Run: headless pygame with SDL's dummy video driver; simulated clock (each Clock.tick advances the game by its frame time, no real sleeping); random seed 0; keys injected as events and as key.get_pressed() state; no mouse input.
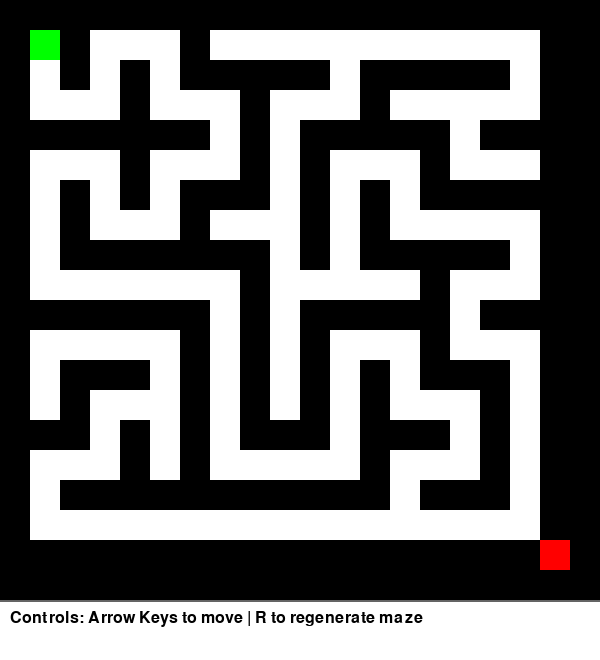
Frame 1 of 4 · flips 1–60 · no input
Frame 2 of 4 · flips 61–180 · tapped SPACE, RETURN · held RIGHT (→), D · screen unchanged from frame 1, image omitted
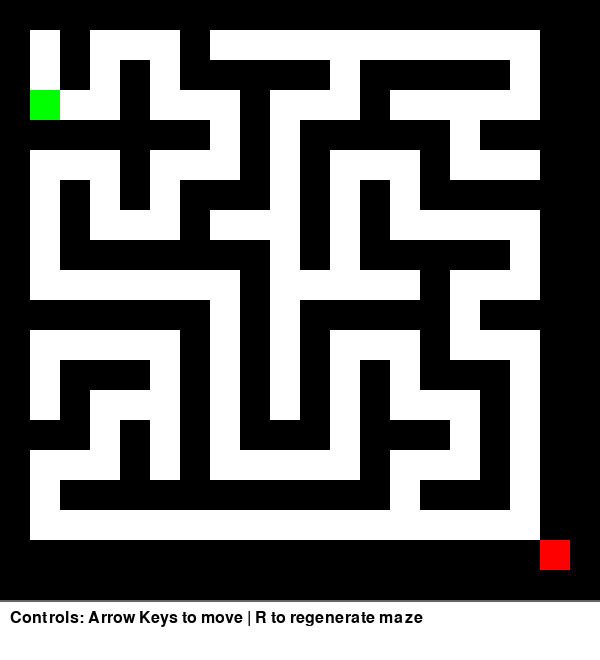
Frame 3 of 4 · flips 181–300 · held DOWN (↓), S
Frame 4 of 4 · flips 301–420 · held LEFT (←), A, UP (↑), W · screen same as frame 1, image omitted

The pygame program that drew these frames:

import pygame
import random
import sys

pygame.init()

# Constants
GRID_SIZE = 20
CELL_SIZE = 30
WIDTH = GRID_SIZE * CELL_SIZE
HEIGHT = GRID_SIZE * CELL_SIZE + 60
FPS = 60 

# Colors
BLACK = (0, 0, 0)
WHITE = (255, 255, 255)
GRAY = (100, 100, 100)
GREEN = (0, 255, 0)
RED = (255, 0, 0)
BLUE = (0, 100, 255)

class Maze:
    def __init__(self, width, height):
        self.width = width
        self.height = height
        self.grid = [[1 for _ in range(width)] for _ in range(height)]
        self.generate()
    
    def generate(self):
        self.grid = [[1 for _ in range(self.width)] for _ in range(self.height)]
        self._carve(1, 1)
    
    def _carve(self, x, y):
        self.grid[y][x] = 0
        directions = [(0, -2), (2, 0), (0, 2), (-2, 0)]
        random.shuffle(directions)
        
        for dx, dy in directions:
            nx, ny = x + dx, y + dy
            if 0 < nx < self.width - 1 and 0 < ny < self.height - 1 and self.grid[ny][nx] == 1:
                self.grid[y + dy // 2][x + dx // 2] = 0
                self._carve(nx, ny)

class Game:
    def __init__(self):
        self.screen = pygame.display.set_mode((WIDTH, HEIGHT))
        pygame.display.set_caption("Maze Game")
        self.clock = pygame.time.Clock()
        self.font = pygame.font.Font(None, 24)
        self.maze = Maze(GRID_SIZE, GRID_SIZE)
        self.player_pos = [1, 1]
        self.goal_pos = [GRID_SIZE - 2, GRID_SIZE - 2]
    
    def handle_events(self):
        for event in pygame.event.get():
            if event.type == pygame.QUIT:
                return False
            if event.type == pygame.KEYDOWN:
                if event.key == pygame.K_r:
                    self.maze.generate()
                    self.player_pos = [1, 1]
        
        keys = pygame.key.get_pressed()
        x, y = self.player_pos
        
        if keys[pygame.K_UP] and y > 0 and self.maze.grid[y - 1][x] == 0:
            self.player_pos[1] -= 1
        if keys[pygame.K_DOWN] and y < GRID_SIZE - 1 and self.maze.grid[y + 1][x] == 0:
            self.player_pos[1] += 1
        if keys[pygame.K_LEFT] and x > 0 and self.maze.grid[y][x - 1] == 0:
            self.player_pos[0] -= 1
        if keys[pygame.K_RIGHT] and x < GRID_SIZE - 1 and self.maze.grid[y][x + 1] == 0:
            self.player_pos[0] += 1
        
        return True
    
    def draw(self):
        self.screen.fill(WHITE)
        
        for y in range(GRID_SIZE):
            for x in range(GRID_SIZE):
                rect = pygame.Rect(x * CELL_SIZE, y * CELL_SIZE, CELL_SIZE, CELL_SIZE)
                if self.maze.grid[y][x] == 1:
                    pygame.draw.rect(self.screen, BLACK, rect)
        
        goal_rect = pygame.Rect(self.goal_pos[0] * CELL_SIZE, self.goal_pos[1] * CELL_SIZE, CELL_SIZE, CELL_SIZE)
        pygame.draw.rect(self.screen, RED, goal_rect)
        
        player_rect = pygame.Rect(self.player_pos[0] * CELL_SIZE, self.player_pos[1] * CELL_SIZE, CELL_SIZE, CELL_SIZE)
        pygame.draw.rect(self.screen, GREEN, player_rect)
        
        pygame.draw.line(self.screen, GRAY, (0, HEIGHT - 60), (WIDTH, HEIGHT - 60), 2)
        controls_text = self.font.render("Controls: Arrow Keys to move | R to regenerate maze", True, BLACK)
        self.screen.blit(controls_text, (10, HEIGHT - 50))
        
        if self.player_pos == self.goal_pos:
            win_text = self.font.render("YOU WIN! Press R for new maze", True, BLUE)
            self.screen.blit(win_text, (WIDTH // 2 - 150, HEIGHT - 30))
        
        pygame.display.flip()
    
    def run(self):
        running = True
        while running:
            running = self.handle_events()
            self.draw()
            self.clock.tick(FPS)
        
        pygame.quit()
        sys.exit()

if __name__ == "__main__":
    game = Game()
    game.run()
